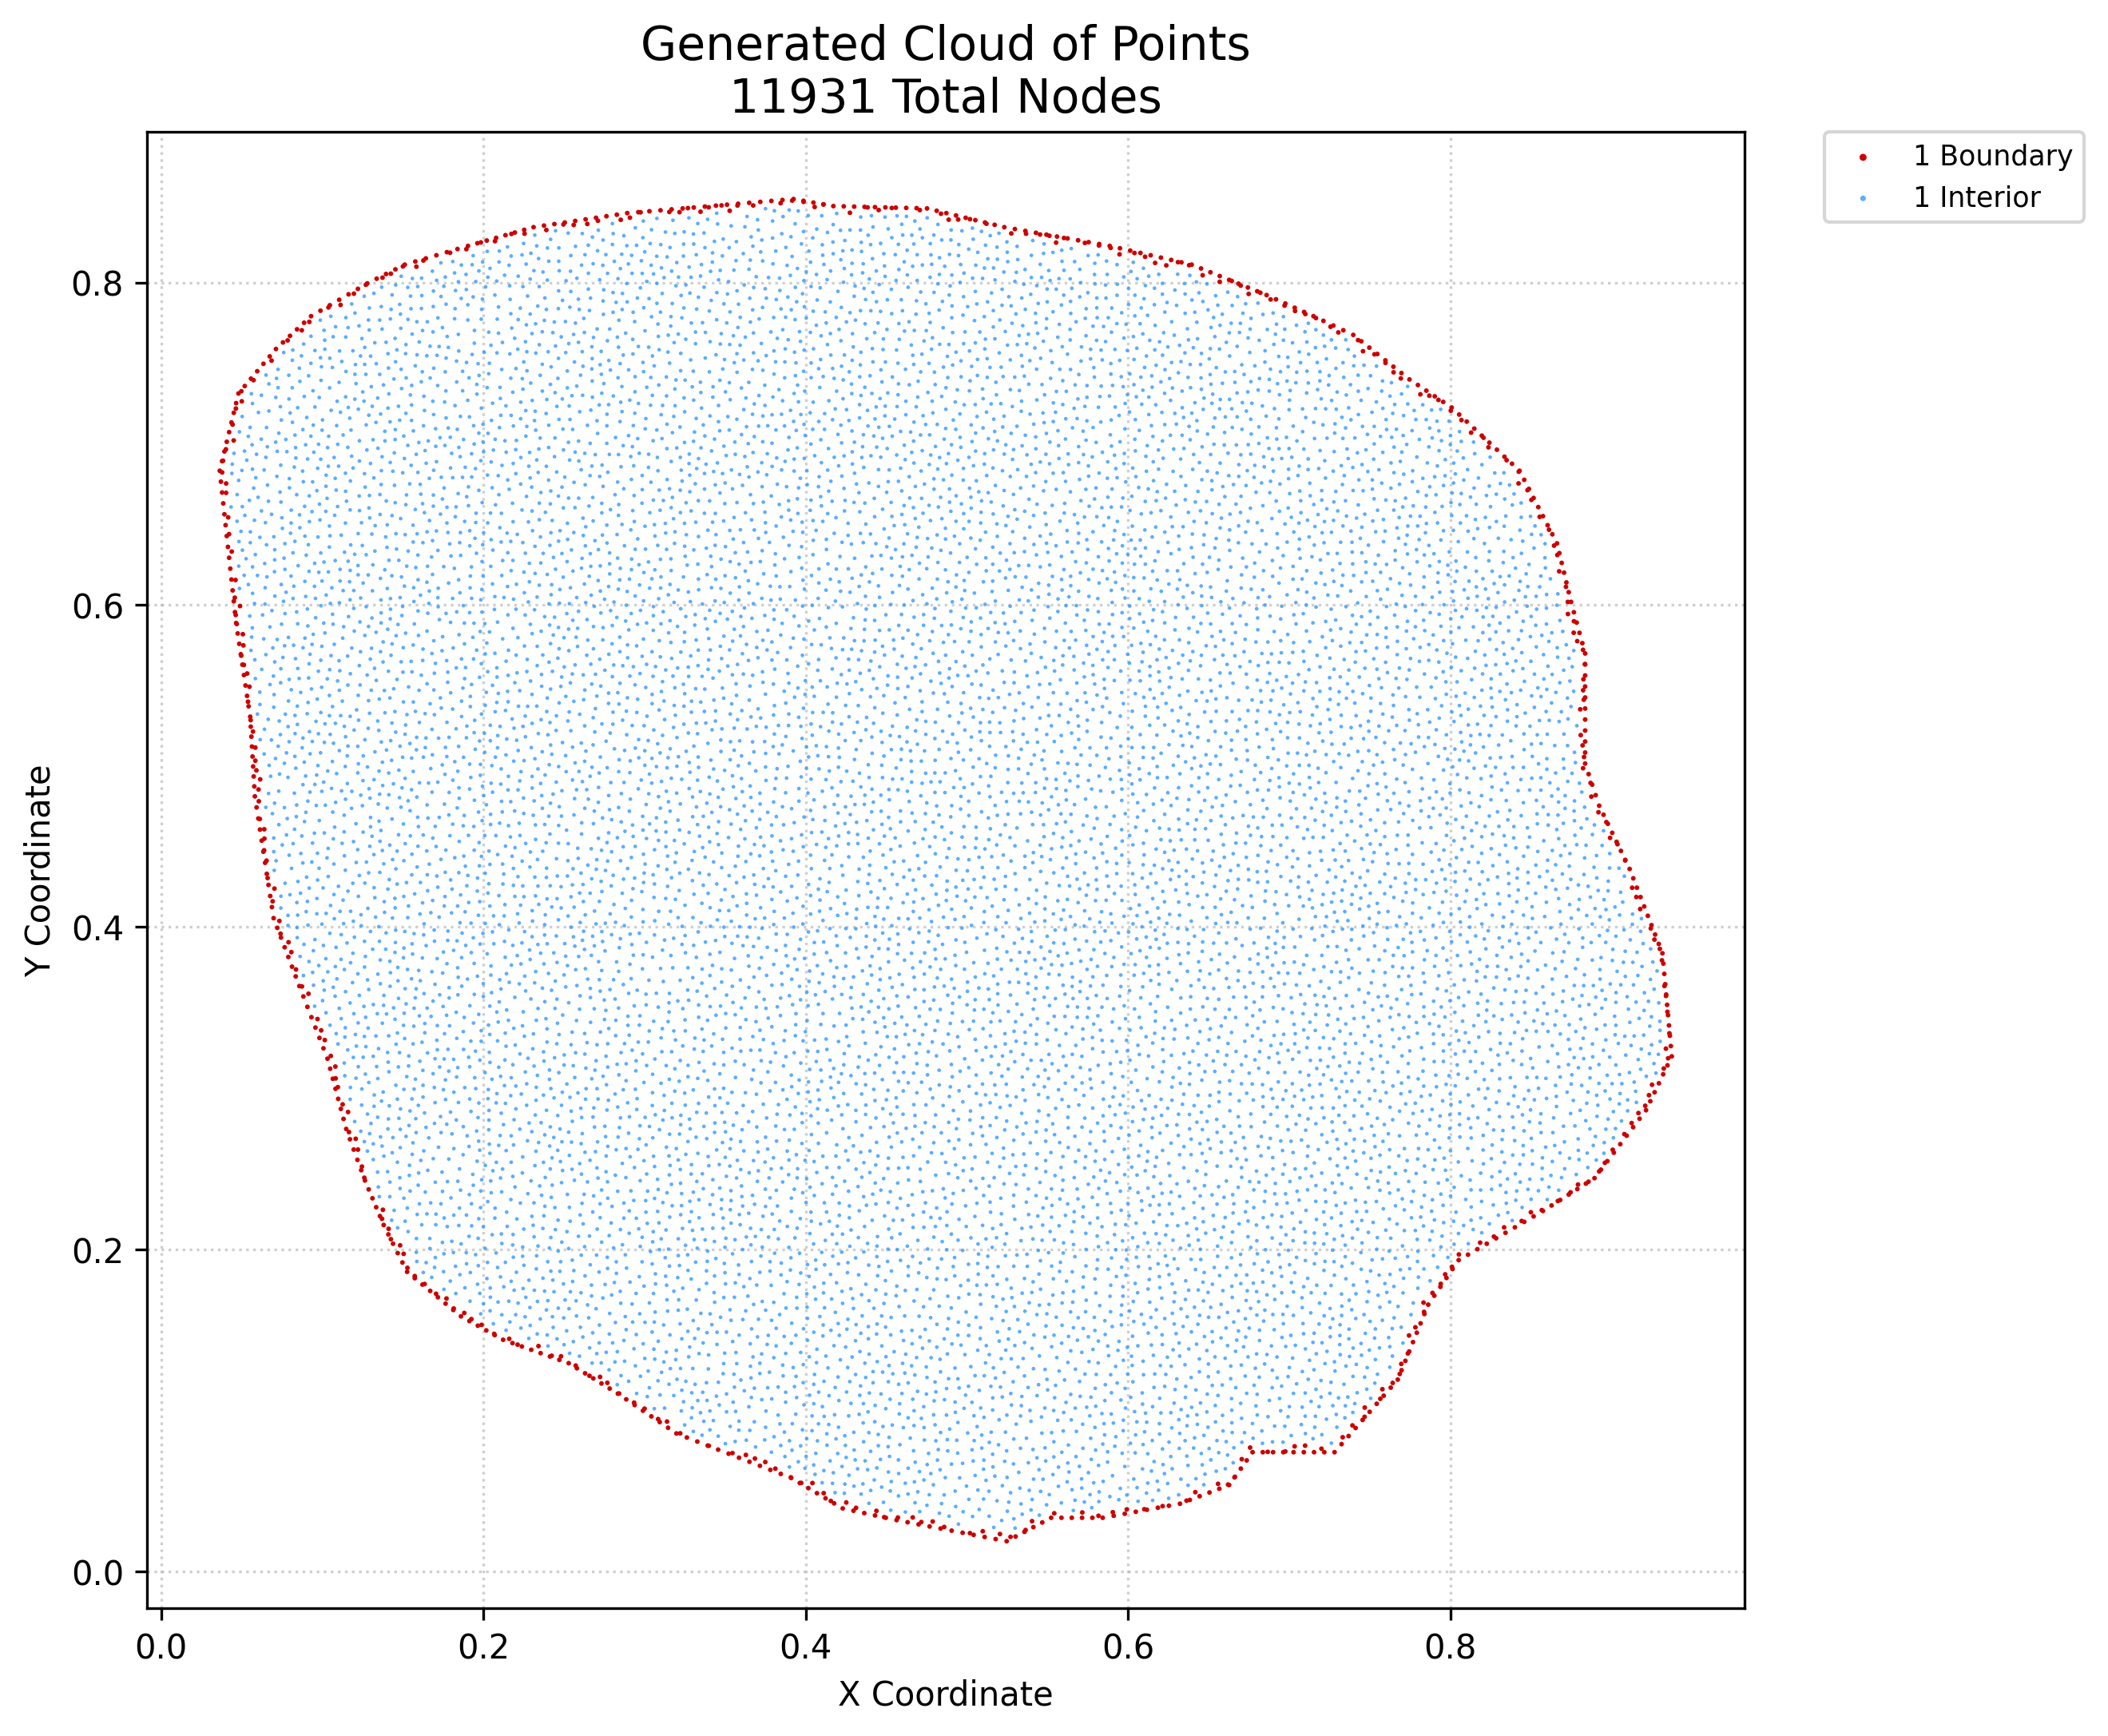

Values plotted in this chart, from the file beside it:
x, y, region, classification
0.03634, 0.6831, 1, boundary
0.03706, 0.6764, 1, boundary
0.03779, 0.6696, 1, boundary
0.03779, 0.6891, 1, boundary
0.03852, 0.6629, 1, boundary
0.03924, 0.6561, 1, boundary
0.03924, 0.6951, 1, boundary
0.03997, 0.6494, 1, boundary
0.0407, 0.6426, 1, boundary
0.0407, 0.7011, 1, boundary
0.04142, 0.6359, 1, boundary
0.04215, 0.6292, 1, boundary
0.04215, 0.7071, 1, boundary
0.04288, 0.6224, 1, boundary
0.0436, 0.6157, 1, boundary
0.0436, 0.7131, 1, boundary
0.04433, 0.6089, 1, boundary
0.04506, 0.6022, 1, boundary
0.04506, 0.7191, 1, boundary
0.04578, 0.5954, 1, boundary
0.04651, 0.5887, 1, boundary
0.04651, 0.7251, 1, boundary
0.04748, 0.5822, 1, boundary
0.04797, 0.7311, 1, boundary
0.04845, 0.5757, 1, boundary
0.04942, 0.5693, 1, boundary
0.05039, 0.5628, 1, boundary
0.05136, 0.5564, 1, boundary
0.05184, 0.7357, 1, boundary
0.05233, 0.5499, 1, boundary
0.05329, 0.5434, 1, boundary
0.05426, 0.537, 1, boundary
0.0556, 0.5243, 1, boundary
0.05523, 0.5305, 1, boundary
0.05572, 0.7403, 1, boundary
0.05632, 0.512, 1, boundary
0.05596, 0.5182, 1, boundary
0.05705, 0.4996, 1, boundary
0.05669, 0.5058, 1, boundary
0.05778, 0.4873, 1, boundary
0.05741, 0.4935, 1, boundary
0.05814, 0.4811, 1, boundary
0.0592, 0.4742, 1, boundary
0.05959, 0.7449, 1, boundary
0.06025, 0.4674, 1, boundary
0.06131, 0.4605, 1, boundary
0.06237, 0.4536, 1, boundary
0.06342, 0.4467, 1, boundary
0.06347, 0.7495, 1, boundary
0.06448, 0.4399, 1, boundary
0.06554, 0.433, 1, boundary
0.0666, 0.4261, 1, boundary
0.06765, 0.4193, 1, boundary
0.06734, 0.7541, 1, boundary
0.06871, 0.4124, 1, boundary
0.06977, 0.4055, 1, boundary
0.07122, 0.7587, 1, boundary
0.07205, 0.3995, 1, boundary
0.07434, 0.3935, 1, boundary
0.07558, 0.7628, 1, boundary
... 11,871 more rows
